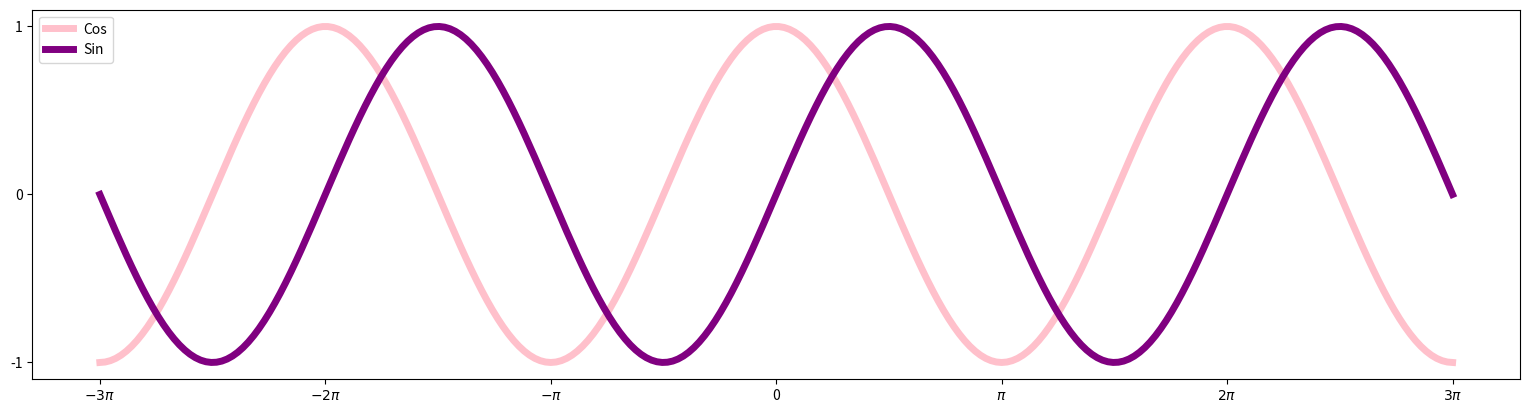

Recreate this plot in Python.
#2. Kuvan oletuskoko 6.4 * 4.8 tuumaa. Haluat tehdä kuvaajan väliltä -3π - 3π.
# Levennä kuva kolminkertaiseksi ja vaihdä käyrien värit sekä piirtotyyli.
# Lisää myöskin kuvaan selite.
#3. Akselitkin ovat vähän tylsät. Aseta akselien tekstit muoton π, π/2 jne ...


import numpy as np
import matplotlib.pyplot as plt

pii = 3*np.pi

X = np.linspace(-pii, pii, 256, endpoint=True)
C,S = np.cos(X), np.sin(X)

plt.figure(figsize=(3 * 6.4, 4.8))
plt.plot(X,C, color='pink', linewidth=5, label='Cos')
plt.plot(X,S, color='purple', linewidth=5, label='Sin')
plt.xticks(ticks=np.arange(-pii, pii+1, np.pi), labels=[r'$-3\pi$', r'$-2\pi$', r'$-\pi$', '0', r'$\pi$', r'$2\pi$', r'$3\pi$'])
plt.yticks(ticks=[-1, 0,  1])
plt.legend(loc='upper left')
plt.show()

